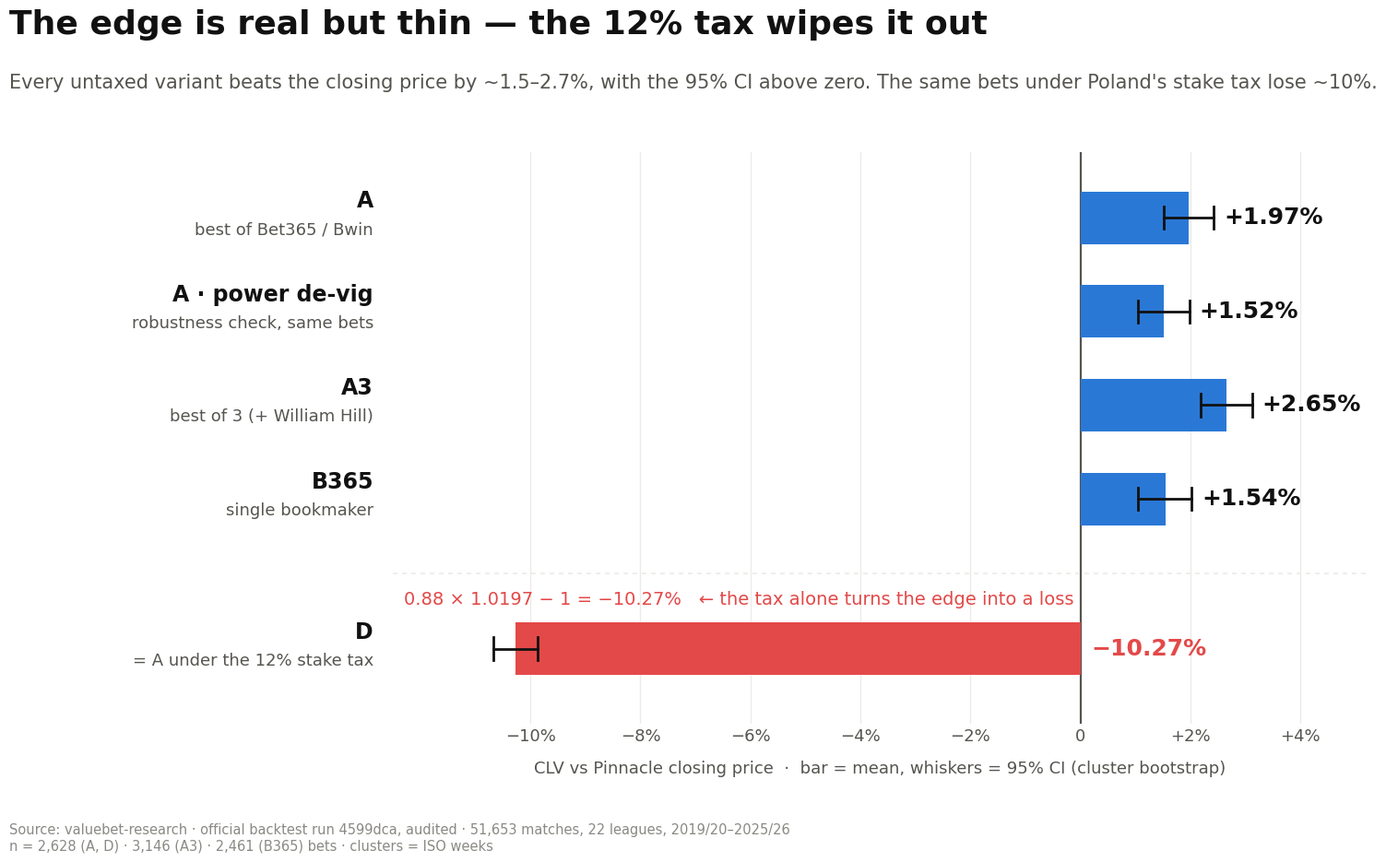

Python code for this plot: (Note: this script raises an exception after producing the figure.)
import matplotlib
matplotlib.use("Agg")
import matplotlib.pyplot as plt
from matplotlib.patches import FancyBboxPatch
OUT="docs/case-study/"
SURF="#ffffff"; INK="#111111"; INK2="#55544f"; MUTED="#8a8984"; GRID="#ecebe7"
BLUE="#2a78d6"; BLUE_L="#b7d3f6"; RED="#e34948"; RED_L="#f6c9c8"; GRAY="#c9c8c2"
plt.rcParams.update({"font.family":"DejaVu Sans","font.size":15,"figure.facecolor":SURF,"axes.facecolor":SURF})
SRC="Source: valuebet-research · official backtest run 4599dca, audited · 51,653 matches, 22 leagues, 2019/20–2025/26"

def header(fig,title,sub):
    fig.text(0.04,0.945,title,fontsize=26,fontweight="bold",color=INK,va="top")
    fig.text(0.04,0.875,sub,fontsize=15,color=INK2,va="top")
def footer(fig,extra=""):
    fig.text(0.04,0.03,SRC+(("\n"+extra) if extra else ""),fontsize=10.5,color=MUTED,va="bottom")
def clean(ax):
    for s in ax.spines.values(): s.set_visible(False)
    ax.tick_params(length=0)

def rbar_h(ax,y,x0,x1,h,color,r=0.12):
    lo,hi=min(x0,x1),max(x0,x1)
    ax.add_patch(FancyBboxPatch((lo,y-h/2),hi-lo,h,boxstyle=f"round,pad=0,rounding_size={r}",
        mutation_aspect=1/ (ax.get_data_ratio() if False else 1),fc=color,ec="none"))

# ---------- 2. CLV by strategy: bars + CI whiskers ----------
fig=plt.figure(figsize=(16,10),dpi=120)
ax=fig.add_axes([0.30,0.17,0.66,0.62])
st=[("A","best of Bet365 / Bwin",1.97,1.52,2.42,2628,BLUE),
    ("A · power de-vig","robustness check, same bets",1.52,1.05,1.98,2628,BLUE),
    ("A3","best of 3 (+ William Hill)",2.65,2.19,3.12,3146,BLUE),
    ("B365","single bookmaker",1.54,1.04,2.02,2461,BLUE),
    ("D","= A under the 12% stake tax",-10.27,-10.67,-9.87,2628,RED)]
ys=[5.2,4.2,3.2,2.2,0.6]
ax.set_xlim(-12.5,5.2); ax.set_ylim(-0.2,5.9)
for x in [-10,-8,-6,-4,-2,2,4]: ax.axvline(x,color=GRID,lw=1,zorder=0)
ax.axvline(0,color=INK2,lw=1.6,zorder=1)
ax.axhline(1.4,xmin=0,xmax=1,color=GRID,lw=1.2,ls=(0,(3,3)))
for (name,desc,m,lo,hi,n,c),y in zip(st,ys):
    ax.barh(y,m,height=0.56,color=c,zorder=2)
    ax.plot([lo,hi],[y,y],color=INK,lw=2,zorder=3); 
    for e in (lo,hi): ax.plot([e,e],[y-0.12,y+0.12],color=INK,lw=2,zorder=3)
    if m>0:
        ax.text(hi+0.18,y,f"{m:+.2f}%",va="center",fontsize=18,fontweight="bold",color=INK)
    else:
        ax.text(0.2,y,f"−{abs(m):.2f}%",va="center",fontsize=18,fontweight="bold",color=RED)
    ax.text(-0.02,y+0.06,name,transform=ax.get_yaxis_transform(),ha="right",va="bottom",fontsize=17,fontweight="bold",color=INK)
    ax.text(-0.02,y-0.04,desc,transform=ax.get_yaxis_transform(),ha="right",va="top",fontsize=13,color=INK2)
ax.text(-12.3,1.12,"0.88 × 1.0197 − 1 = −10.27%   ← the tax alone turns the edge into a loss",fontsize=14,color=RED,va="center")
ax.set_yticks([]); ax.set_xticks([-10,-8,-6,-4,-2,0,2,4])
ax.set_xticklabels([(f"+{v}%" if v>0 else f"−{abs(v)}%") if v else "0" for v in [-10,-8,-6,-4,-2,0,2,4]],color=INK2,fontsize=13)
ax.set_xlabel("CLV vs Pinnacle closing price  ·  bar = mean, whiskers = 95% CI (cluster bootstrap)",color=INK2,fontsize=13,labelpad=12)
clean(ax)
header(fig,"The edge is real but thin — the 12% tax wipes it out",
       "Every untaxed variant beats the closing price by ~1.5–2.7%, with the 95% CI above zero. The same bets under Poland's stake tax lose ~10%.")
footer(fig,"n = 2,628 (A, D) · 3,146 (A3) · 2,461 (B365) bets · clusters = ISO weeks")
fig.savefig(OUT+"2_clv_by_strategy.png"); plt.close(fig)

# ---------- 3. CLV by season ----------
fig=plt.figure(figsize=(16,10),dpi=120)
ax=fig.add_axes([0.07,0.20,0.90,0.58])
se=["2019/20","2020/21","2021/22","2022/23","2023/24","2024/25","2025/26*"]
cl=[2.60,2.90,1.36,2.59,1.07,0.97,0.02]; nn=[622,451,527,377,355,186,110]
for i,(v,n) in enumerate(zip(cl,nn)):
    last=i==6
    ax.bar(i,v if not last else 0.04,width=0.64,color=BLUE if not last else GRAY,zorder=2)
    ax.text(i,v+0.08,f"{v:+.2f}%",ha="center",va="bottom",fontsize=19,fontweight="bold",color=INK if not last else MUTED)
for y in [1,2,3]: ax.axhline(y,color=GRID,lw=1,zorder=0)
ax.axhline(0,color=INK2,lw=1.4,zorder=3)
ax.plot([-0.45,6.45],[1.97,1.97],color=INK2,lw=1.5,ls=(0,(5,4)),zorder=4)
ax.text(6.45,2.03,"7-season average +1.97%",ha="right",va="bottom",fontsize=13,color=INK2)
ax.set_xticks(range(7)); ax.set_xticklabels([f"{s}\n{n} bets" for s,n in zip(se,nn)],fontsize=14,color=INK)
for lab in ax.get_xticklabels(): lab.set_linespacing(1.6)
ax.set_yticks([0,1,2,3]); ax.set_yticklabels(["0","+1%","+2%","+3%"],color=INK2,fontsize=13)
ax.set_ylim(0,3.55); ax.set_xlim(-0.6,6.6); clean(ax); ax.tick_params(axis="x",pad=10)
header(fig,"The edge is shrinking: strategy A's CLV by season",
       "From ~2.6–2.9% in 2019–21 to ~1% in 2023–25, on far fewer qualifying bets.")
footer(fig,"*2025/26 not comparable: Pinnacle odds disappear from football-data from Nov 2025 (38% coverage).")
fig.savefig(OUT+"3_clv_by_season.png"); plt.close(fig)
print("ok")

# ---------- 1. illusion vs edge (v2 style) ----------
ORANGE="#eb6834"
fig=plt.figure(figsize=(16,10),dpi=120)
ax=fig.add_axes([0.30,0.17,0.66,0.62])
rows=[("Backtest A3","compounded, raw",0,27.2,"hatch","27%"),
      ("Backtest A","compounded, raw",0,14.0,"hatch","14%"),
      ("Lab · A3","edge-supported, no tax",0,11.3,BLUE,"~11%"),
      ("Lab · A","edge-supported, no tax",0,5.7,BLUE,"~5.7%"),
      ("Poland","12% stake tax, 1 venue",1,3,ORANGE,"~1–3%")]
ys=[5.2,4.2,3.0,2.0,0.6]
ax.set_xlim(0,31); ax.set_ylim(-0.2,5.9)
for x in [5,10,15,20,25,30]: ax.axvline(x,color=GRID,lw=1,zorder=0)
for (name,desc,lo,hi,c,txt),y in zip(rows,ys):
    if c=="hatch":
        ax.barh(y,hi-lo,left=lo,height=0.56,color="#e4e3de",hatch="///",edgecolor="#a9a8a2",linewidth=0,zorder=2)
    else:
        ax.barh(y,hi-lo,left=lo,height=0.56,color=c,zorder=2)
    ax.text(hi+0.4,y,txt,va="center",fontsize=19,fontweight="bold",color=MUTED if c=="hatch" else INK)
    ax.text(-0.02,y+0.06,name,transform=ax.get_yaxis_transform(),ha="right",va="bottom",fontsize=17,fontweight="bold",color=INK)
    ax.text(-0.02,y-0.04,desc,transform=ax.get_yaxis_transform(),ha="right",va="top",fontsize=13,color=INK2)
ax.text(19.2,4.2,"mostly luck + compounding:\nnot reported as a result",fontsize=13,color=INK2,va="center")
ax.axvline(0,color=INK2,lw=1.4,zorder=3)
ax.set_yticks([]); ax.set_xticks([0,5,10,15,20,25,30]); ax.set_xticklabels(["0","5%","10%","15%","20%","25%","30%"],color=INK2,fontsize=13)
ax.set_xlabel("Return on capital per year",color=INK2,fontsize=13,labelpad=12)
clean(ax)
header(fig,"The backtest said 14–27% a year. The edge supports far less.",
       "Lab = Σ(stake share × CLV): no tax, best of 3 bookmakers without a Polish licence, no account limits.")
footer(fig,"Poland figure: in-sample estimate before account limits.")
fig.savefig(OUT+"1_illusion_vs_edge.png"); plt.close(fig)
print("ok1")
